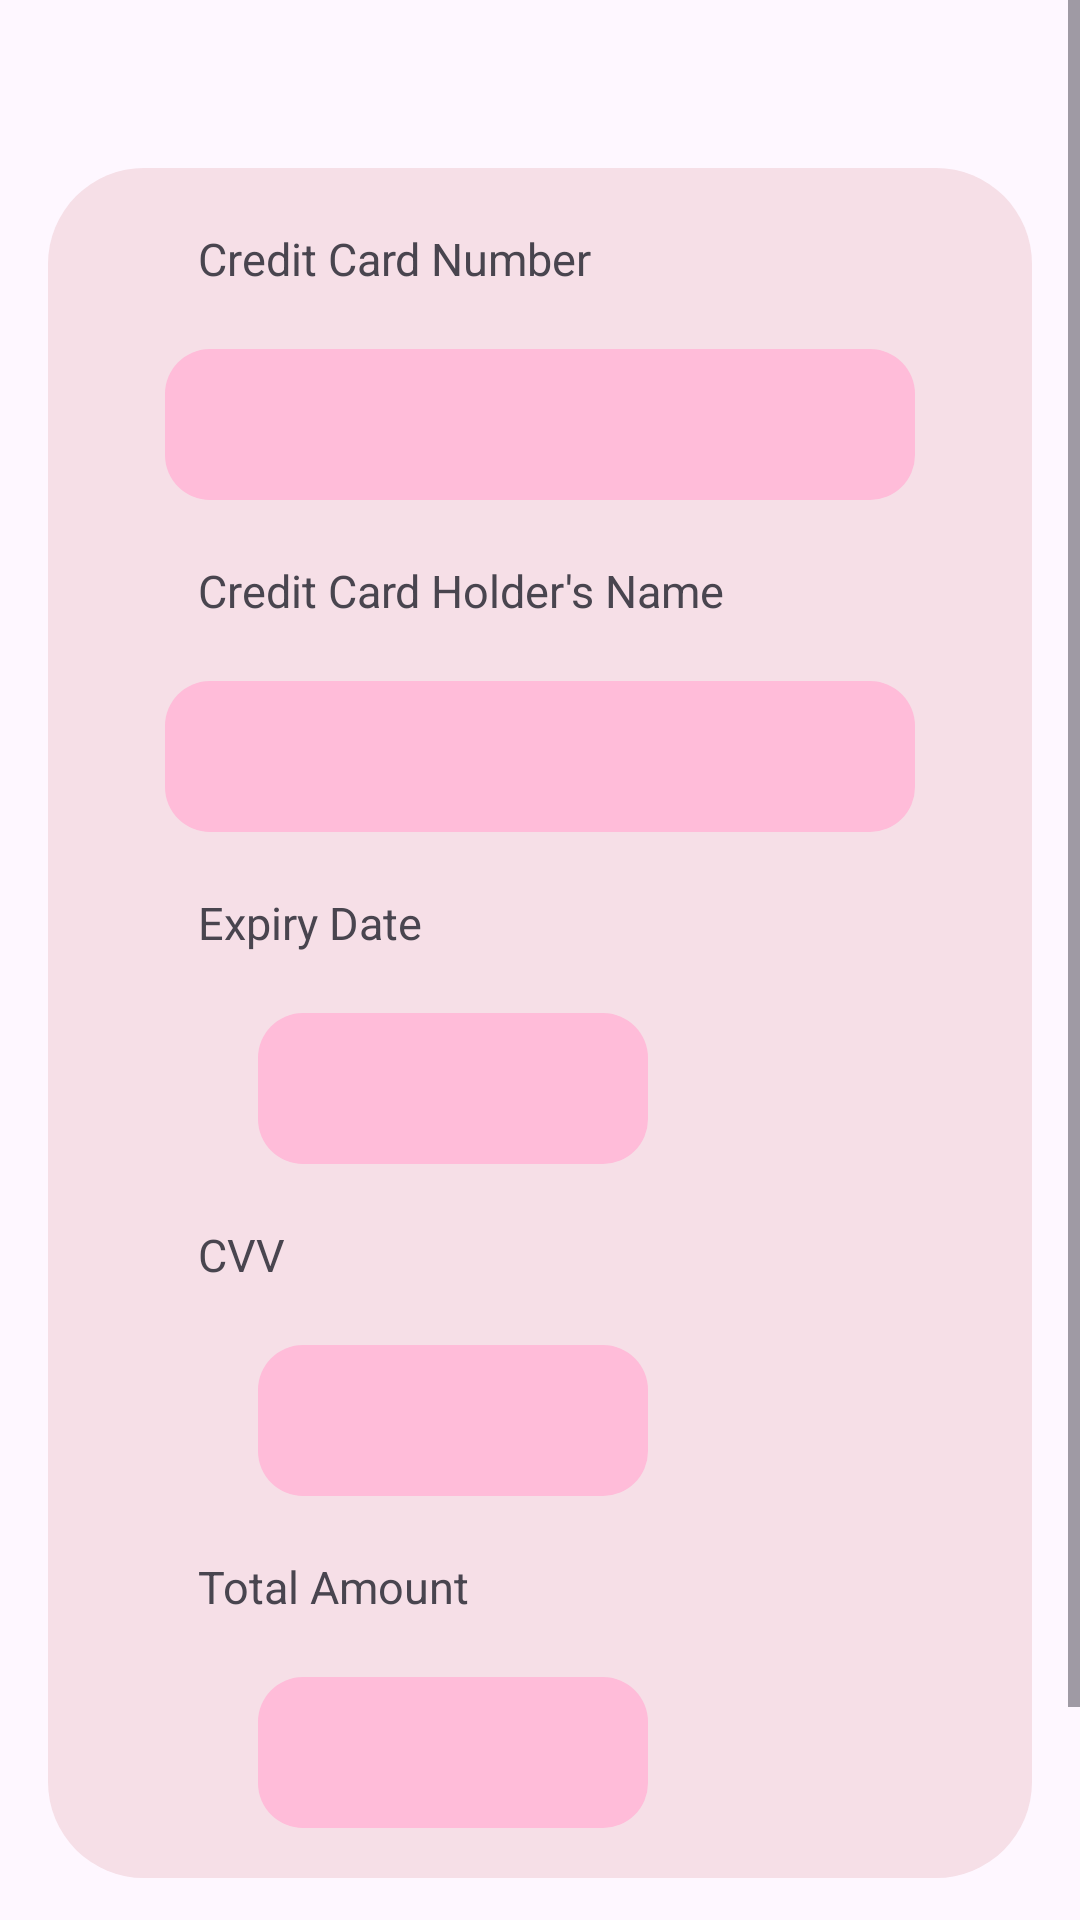

Produce the Android XML layout that renders to this screen, including the resource entries it uses.
<!-- AndroidManifest.xml: application theme Theme.Rare -->
<!-- res/layout/activity_credit_card_details.xml -->
<?xml version="1.0" encoding="utf-8"?>
<ScrollView xmlns:android="http://schemas.android.com/apk/res/android"
    xmlns:tools="http://schemas.android.com/tools"
    android:layout_width="match_parent"
    android:layout_height="match_parent">

    <RelativeLayout
        android:layout_width="match_parent"
        android:layout_height="wrap_content"
        android:padding="16dp"
        tools:context=".CreditCardDetailsActivity">

        <RelativeLayout
            android:id="@+id/pink_container"
            android:layout_width="350dp"
            android:layout_height="570dp"
            android:background="@drawable/pink_background"
            android:layout_centerHorizontal="true"
            android:layout_marginTop="40dp">
        </RelativeLayout>

        <TextView
            android:id="@+id/cardNumberTextView"
            android:layout_width="wrap_content"
            android:layout_height="wrap_content"
            android:text="Credit Card Number"
            android:textSize="15sp"
            android:layout_marginTop="60dp"
            android:layout_marginLeft="50dp" />


        <TextView
            android:id="@+id/cardNumberValueTextView"
            android:layout_width="250dp"
            android:layout_height="wrap_content"
            android:background="@drawable/small_container"
            android:textSize="15sp"
            android:layout_marginTop="20dp"
            android:layout_marginLeft="10dp"
            android:layout_below="@+id/cardNumberTextView"
            android:layout_centerHorizontal="true"
            android:maxLength="16"
            android:padding="15dp"
            android:drawablePadding="8dp"
            android:imeOptions="actionNext"
            android:maxLines="1"
            android:ellipsize="end"/>

        <TextView
            android:id="@+id/cardHolderNameTextView"
            android:layout_width="wrap_content"
            android:layout_height="wrap_content"
            android:text="Credit Card Holder's Name"
            android:textSize="15sp"
            android:layout_below="@+id/cardNumberValueTextView"
            android:layout_marginTop="20dp"
            android:layout_marginLeft="50dp" />


        <TextView
            android:id="@+id/cardHolderNameValueTextView"
            android:layout_width="250dp"
            android:layout_height="wrap_content"
            android:background="@drawable/small_container"
            android:textSize="15sp"
            android:layout_marginTop="20dp"
            android:layout_marginLeft="10dp"
            android:layout_below="@+id/cardHolderNameTextView"
            android:layout_centerHorizontal="true"
            android:maxLength="16"
            android:padding="15dp"
            android:drawablePadding="8dp"
            android:imeOptions="actionNext"
            android:maxLines="1"
            android:ellipsize="end"/>

        <TextView
            android:id="@+id/expiryDateTextView"
            android:layout_width="wrap_content"
            android:layout_height="wrap_content"
            android:text="Expiry Date"
            android:textSize="15sp"
            android:layout_below="@+id/cardHolderNameValueTextView"
            android:layout_marginTop="20dp"
            android:layout_marginLeft="50dp" />


        <TextView
            android:id="@+id/expiryDateValueTextView"
            android:layout_width="130dp"
            android:layout_height="wrap_content"
            android:background="@drawable/small_container"
            android:textSize="15sp"
            android:layout_marginTop="20dp"
            android:layout_marginLeft="70dp"
            android:layout_below="@+id/expiryDateTextView"
            android:maxLength="16"
            android:padding="15dp"
            android:drawablePadding="8dp"
            android:imeOptions="actionNext"
            android:maxLines="1"
            android:ellipsize="end"/>

        <TextView
            android:id="@+id/cvvTextView"
            android:layout_width="wrap_content"
            android:layout_height="wrap_content"
            android:text="CVV"
            android:textSize="15sp"
            android:layout_below="@+id/expiryDateValueTextView"
            android:layout_marginTop="20dp"
            android:layout_marginLeft="50dp" />


        <TextView
            android:id="@+id/cvvValueTextView"
            android:layout_width="130dp"
            android:layout_height="wrap_content"
            android:background="@drawable/small_container"
            android:textSize="15sp"
            android:layout_marginTop="20dp"
            android:layout_marginLeft="70dp"
            android:layout_below="@+id/cvvTextView"
            android:maxLength="16"
            android:padding="15dp"
            android:drawablePadding="8dp"
            android:imeOptions="actionNext"
            android:maxLines="1"
            android:ellipsize="end"/>

        <TextView
            android:id="@+id/cTotalAmount"
            android:layout_width="wrap_content"
            android:layout_height="wrap_content"
            android:text="Total Amount"
            android:textSize="15sp"
            android:layout_below="@+id/cvvValueTextView"
            android:layout_marginTop="20dp"
            android:layout_marginLeft="50dp" />


        <TextView
            android:id="@+id/ctotalAmountValueTextView"
            android:layout_width="130dp"
            android:layout_height="wrap_content"
            android:background="@drawable/small_container"
            android:textSize="15sp"
            android:layout_marginTop="20dp"
            android:layout_marginLeft="70dp"
            android:layout_below="@+id/cTotalAmount"
            android:inputType="text"
            android:maxLength="16"
            android:padding="15dp"
            android:drawablePadding="8dp"
            android:imeOptions="actionNext"/>

        <Button
            android:id="@+id/bookBtn1"
            android:layout_width="190dp"
            android:layout_height="wrap_content"
            android:text="Next"
            android:textSize="20sp"
            android:textStyle="bold"
            android:backgroundTint="#FFBCD9"
            android:layout_below="@+id/pink_container"
            android:layout_marginTop="30dp"
            android:layout_centerInParent="true" />

    </RelativeLayout>
</ScrollView>
<!-- resources referenced by this layout -->
<resources>
  <!-- drawable pink_background (drawable) -->
  <shape xmlns:android="http://schemas.android.com/apk/res/android"
      android:shape="rectangle">
      <solid android:color="#F6DFE7" />
      <corners android:radius="32dp" />
  </shape>
  <!-- drawable small_container (drawable) -->
  <shape xmlns:android="http://schemas.android.com/apk/res/android"
      android:shape="rectangle">
      <solid android:color="#FFBCD9" />
      <corners android:radius="15dp" />
      <size
          android:width="200dp"
          android:height="45dp" />
  </shape>
  <style name="Theme.Rare" parent="Base.Theme.Rare" />
  <style name="Base.Theme.Rare" parent="Theme.Material3.DayNight.NoActionBar">
          
          
      </style>
</resources>
